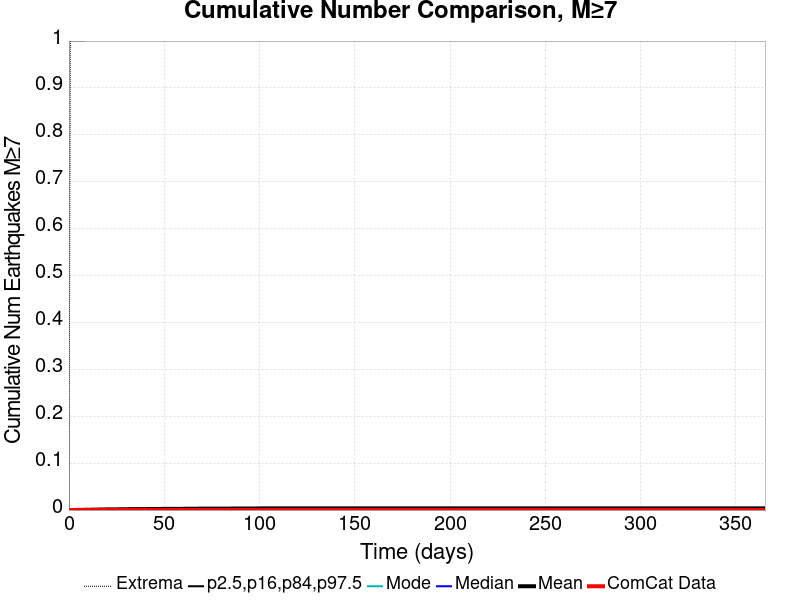

The table this chart was drawn from, first rows:
Time (days), ComCat Data, Simulation Mean, Simulation Median, Simulation Mode, Simulation Minimum, Simulation Maximum, 2.5 %-ile, 16 %-ile, 84 %-ile, 97.5 %-ile
0.0, 0.0, 0.0, 0.0, 0.0, 0.0, 0.0, 0.0, 0.0, 0.0, 0.0
0.732, 0.0, 8.0E-5, 0.0, 0.0, 0.0, 1.0, 0.0, 0.0, 0.0, 0.0
1.464, 0.0, 1.3E-4, 0.0, 0.0, 0.0, 1.0, 0.0, 0.0, 0.0, 0.0
2.196, 0.0, 1.9E-4, 0.0, 0.0, 0.0, 1.0, 0.0, 0.0, 0.0, 0.0
2.928, 0.0, 2.1E-4, 0.0, 0.0, 0.0, 1.0, 0.0, 0.0, 0.0, 0.0
3.66, 0.0, 2.7E-4, 0.0, 0.0, 0.0, 1.0, 0.0, 0.0, 0.0, 0.0
4.392, 0.0, 3.3E-4, 0.0, 0.0, 0.0, 1.0, 0.0, 0.0, 0.0, 0.0
5.124, 0.0, 3.9E-4, 0.0, 0.0, 0.0, 1.0, 0.0, 0.0, 0.0, 0.0
5.856, 0.0, 4.4E-4, 0.0, 0.0, 0.0, 1.0, 0.0, 0.0, 0.0, 0.0
6.588, 0.0, 4.7E-4, 0.0, 0.0, 0.0, 1.0, 0.0, 0.0, 0.0, 0.0
7.32, 0.0, 4.9E-4, 0.0, 0.0, 0.0, 1.0, 0.0, 0.0, 0.0, 0.0
8.052, 0.0, 5.6E-4, 0.0, 0.0, 0.0, 1.0, 0.0, 0.0, 0.0, 0.0
8.784, 0.0, 6.4E-4, 0.0, 0.0, 0.0, 2.0, 0.0, 0.0, 0.0, 0.0
9.516, 0.0, 6.9E-4, 0.0, 0.0, 0.0, 2.0, 0.0, 0.0, 0.0, 0.0
10.25, 0.0, 7.3E-4, 0.0, 0.0, 0.0, 2.0, 0.0, 0.0, 0.0, 0.0
10.98, 0.0, 7.8E-4, 0.0, 0.0, 0.0, 2.0, 0.0, 0.0, 0.0, 0.0
11.71, 0.0, 8.1E-4, 0.0, 0.0, 0.0, 2.0, 0.0, 0.0, 0.0, 0.0
12.44, 0.0, 8.6E-4, 0.0, 0.0, 0.0, 2.0, 0.0, 0.0, 0.0, 0.0
13.18, 0.0, 9.1E-4, 0.0, 0.0, 0.0, 2.0, 0.0, 0.0, 0.0, 0.0
13.91, 0.0, 9.7E-4, 0.0, 0.0, 0.0, 2.0, 0.0, 0.0, 0.0, 0.0
14.64, 0.0, 0.00102, 0.0, 0.0, 0.0, 2.0, 0.0, 0.0, 0.0, 0.0
15.37, 0.0, 0.00108, 0.0, 0.0, 0.0, 2.0, 0.0, 0.0, 0.0, 0.0
16.1, 0.0, 0.00111, 0.0, 0.0, 0.0, 2.0, 0.0, 0.0, 0.0, 0.0
16.84, 0.0, 0.00118, 0.0, 0.0, 0.0, 2.0, 0.0, 0.0, 0.0, 0.0
17.57, 0.0, 0.00124, 0.0, 0.0, 0.0, 2.0, 0.0, 0.0, 0.0, 0.0
18.3, 0.0, 0.00127, 0.0, 0.0, 0.0, 2.0, 0.0, 0.0, 0.0, 0.0
19.03, 0.0, 0.00133, 0.0, 0.0, 0.0, 2.0, 0.0, 0.0, 0.0, 0.0
19.76, 0.0, 0.00135, 0.0, 0.0, 0.0, 2.0, 0.0, 0.0, 0.0, 0.0
20.49, 0.0, 0.00137, 0.0, 0.0, 0.0, 2.0, 0.0, 0.0, 0.0, 0.0
21.23, 0.0, 0.00143, 0.0, 0.0, 0.0, 2.0, 0.0, 0.0, 0.0, 0.0
21.96, 0.0, 0.00145, 0.0, 0.0, 0.0, 2.0, 0.0, 0.0, 0.0, 0.0
22.69, 0.0, 0.00148, 0.0, 0.0, 0.0, 2.0, 0.0, 0.0, 0.0, 0.0
23.42, 0.0, 0.00153, 0.0, 0.0, 0.0, 2.0, 0.0, 0.0, 0.0, 0.0
24.15, 0.0, 0.00156, 0.0, 0.0, 0.0, 2.0, 0.0, 0.0, 0.0, 0.0
24.89, 0.0, 0.00156, 0.0, 0.0, 0.0, 2.0, 0.0, 0.0, 0.0, 0.0
25.62, 0.0, 0.0016, 0.0, 0.0, 0.0, 2.0, 0.0, 0.0, 0.0, 0.0
26.35, 0.0, 0.00162, 0.0, 0.0, 0.0, 2.0, 0.0, 0.0, 0.0, 0.0
27.08, 0.0, 0.00168, 0.0, 0.0, 0.0, 2.0, 0.0, 0.0, 0.0, 0.0
27.81, 0.0, 0.00173, 0.0, 0.0, 0.0, 2.0, 0.0, 0.0, 0.0, 0.0
28.55, 0.0, 0.00175, 0.0, 0.0, 0.0, 2.0, 0.0, 0.0, 0.0, 0.0
29.28, 0.0, 0.00177, 0.0, 0.0, 0.0, 2.0, 0.0, 0.0, 0.0, 0.0
30.01, 0.0, 0.00182, 0.0, 0.0, 0.0, 2.0, 0.0, 0.0, 0.0, 0.0
30.74, 0.0, 0.00185, 0.0, 0.0, 0.0, 2.0, 0.0, 0.0, 0.0, 0.0
31.47, 0.0, 0.00187, 0.0, 0.0, 0.0, 2.0, 0.0, 0.0, 0.0, 0.0
32.21, 0.0, 0.00189, 0.0, 0.0, 0.0, 2.0, 0.0, 0.0, 0.0, 0.0
32.94, 0.0, 0.0019, 0.0, 0.0, 0.0, 2.0, 0.0, 0.0, 0.0, 0.0
33.67, 0.0, 0.00191, 0.0, 0.0, 0.0, 2.0, 0.0, 0.0, 0.0, 0.0
34.4, 0.0, 0.00195, 0.0, 0.0, 0.0, 2.0, 0.0, 0.0, 0.0, 0.0
35.13, 0.0, 0.00196, 0.0, 0.0, 0.0, 2.0, 0.0, 0.0, 0.0, 0.0
35.87, 0.0, 0.00198, 0.0, 0.0, 0.0, 2.0, 0.0, 0.0, 0.0, 0.0
36.6, 0.0, 0.002, 0.0, 0.0, 0.0, 2.0, 0.0, 0.0, 0.0, 0.0
37.33, 0.0, 0.00203, 0.0, 0.0, 0.0, 2.0, 0.0, 0.0, 0.0, 0.0
38.06, 0.0, 0.00205, 0.0, 0.0, 0.0, 2.0, 0.0, 0.0, 0.0, 0.0
38.79, 0.0, 0.00209, 0.0, 0.0, 0.0, 2.0, 0.0, 0.0, 0.0, 0.0
39.53, 0.0, 0.00209, 0.0, 0.0, 0.0, 2.0, 0.0, 0.0, 0.0, 0.0
40.26, 0.0, 0.00212, 0.0, 0.0, 0.0, 2.0, 0.0, 0.0, 0.0, 0.0
40.99, 0.0, 0.00213, 0.0, 0.0, 0.0, 2.0, 0.0, 0.0, 0.0, 0.0
41.72, 0.0, 0.00216, 0.0, 0.0, 0.0, 2.0, 0.0, 0.0, 0.0, 0.0
42.45, 0.0, 0.0022, 0.0, 0.0, 0.0, 2.0, 0.0, 0.0, 0.0, 0.0
43.19, 0.0, 0.00223, 0.0, 0.0, 0.0, 2.0, 0.0, 0.0, 0.0, 0.0
... 440 more rows
